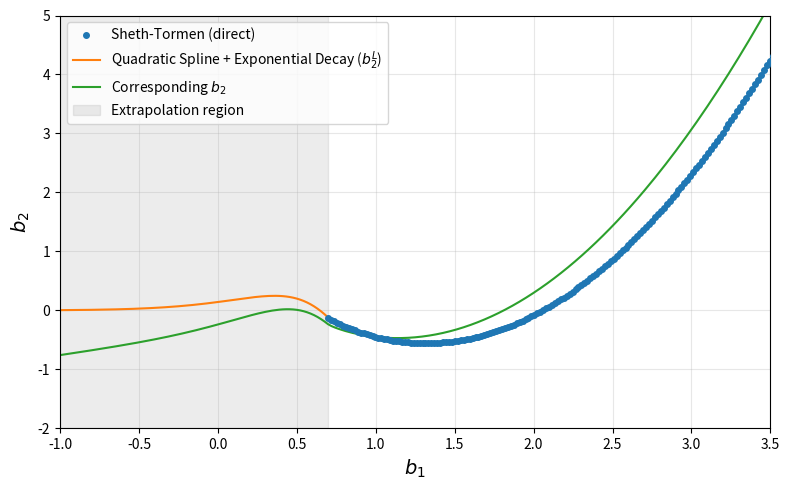

This figure's Python source:
import numpy as np
from scipy.optimize import fsolve
from scipy.interpolate import CubicSpline
from scipy.interpolate import PchipInterpolator
from scipy.interpolate import make_interp_spline
import os

'''
Calculate b2 from b1 using Sheth-Tormen peak-background split. 
For extremely low b1, peak-background split can fail, so extrapolate using a spline.
'''


def tame_extrapolator(x_data, y_data, decay_length=0.3):
    cs = make_interp_spline(x_data, y_data, k=2)
    x_lo, x_hi = x_data[0], x_data[-1]

    def evaluate(x):
        x = np.asarray(x, dtype=float)
        result = np.empty_like(x)

        interior = (x >= x_lo) & (x <= x_hi)
        result[interior] = cs(x[interior])

        for mask, x_bnd in [(x < x_lo, x_lo), (x > x_hi, x_hi)]:
            if not np.any(mask):
                continue
            dx = x[mask] - x_bnd
            result[mask] = cs(x[mask]) * np.exp(-np.abs(dx) / decay_length)

        return result

    return evaluate

def find_b2_ST(b,basis='Eulerian'):
    '''
    Use Sheth-Tormen peak-background split to find b2 from b1

    b: linear Eulerian bias
    '''

    # Lagrangian bias
    bL1 = b-1
    a=.707; p=.3; dc=1.686
    def get_ST_nu2(nu2,bL1):
        return a*nu2-1+2*p/(1+(a*nu2)**p)-dc*bL1
    nu2_ST = fsolve(get_ST_nu2, 5, args=(bL1))[0]
    bL2_ST = (a**2*nu2_ST**2-3*a*nu2_ST+2*p*(2*a*nu2_ST+2*p-1)/(1+(a*nu2_ST)**p))/dc**2

    if basis == 'Eulerian':
        # convert back to Eulerian bias
        return bL2_ST+8/21*bL1
    else:
        # return Lagrangian bias for interpolation/extrapolation since it should be suppressed at low b1
        return bL2_ST

b_interpolate = np.linspace(0.7,10,500)
b2_interpolate = np.zeros_like(b_interpolate)
for i in range(len(b_interpolate)):
    try: b2_interpolate[i] = find_b2_ST(b_interpolate[i], basis='Lagrangian')
    except: b2_interpolate[i] = np.nan


# Remove any NaN values first
mask = ~np.isnan(b2_interpolate)
b_clean = b_interpolate[mask]
bL2_clean = b2_interpolate[mask]

b2_spline = tame_extrapolator(b_clean, bL2_clean, decay_length=0.2)

# plot interpolation and extrapolation regions to verify behavior
import matplotlib.pyplot as plt

# Evaluate the spline over a wider range to show extrapolation
b_eval = np.linspace(-1., 10, 500)
bL2_eval = b2_spline(b_eval)
b2_eval = bL2_eval + 8/21*(b_eval-1) # convert back to Eulerian bias for plotting

fig, ax = plt.subplots(figsize=(8, 5))

# Plot the direct Sheth-Tormen calculation
ax.plot(b_clean, bL2_clean, 'o', ms=4, label='Sheth-Tormen (direct)', zorder=3)

# Plot the spline (including extrapolated regions)
ax.plot(b_eval, bL2_eval, '-', label='Quadratic Spline + Exponential Decay ($b^L_2$)')
ax.plot(b_eval, b2_eval, '-', label='Corresponding $b_2$')

# Shade the extrapolation regions
ax.axvspan(b_eval[0], b_clean[0], alpha=0.15, color='gray', label='Extrapolation region')
ax.axvspan(b_clean[-1], b_eval[-1], alpha=0.15, color='gray')



ax.set_xlabel(r'$b_1$', fontsize=14)
ax.set_ylabel(r'$b_2$', fontsize=14)
ax.legend(loc='upper left', fontsize=10)
ax.grid(True, alpha=0.3)
ax.set_xlim(-1, 3.5)
ax.set_ylim(-2,5)

plt.tight_layout()
os.makedirs('plots', exist_ok=True)
plt.savefig('plots/b2_extrapolation.png', dpi=150)
plt.close()


# output to json for use in forecasts
import json

b2_data = {
    'b1': b_eval.tolist(),
    'b2': b2_eval.tolist()
}

json.dump(b2_data, open('b2_ST.json', 'w'), indent=2)
